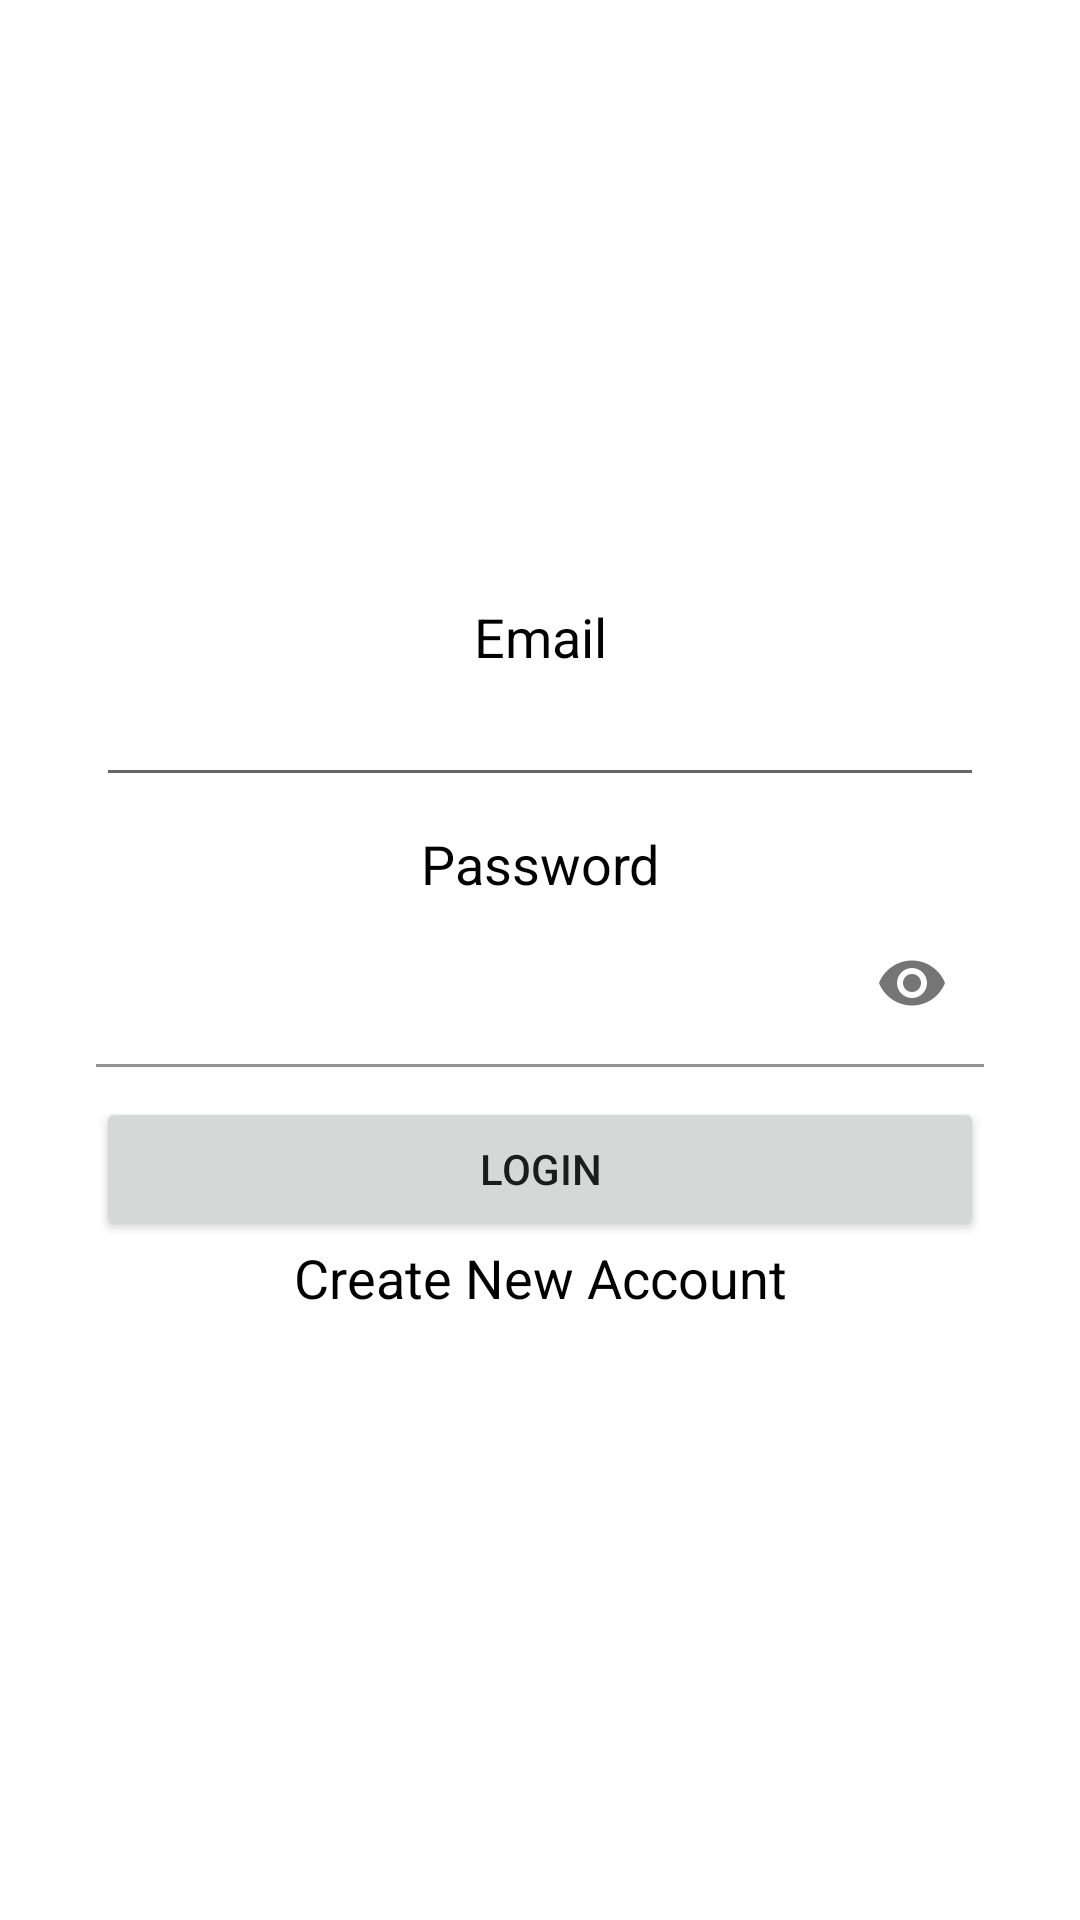

Produce the Android XML layout that renders to this screen, including the resource entries it uses.
<!-- AndroidManifest.xml: application theme Theme.FoodDonation -->
<!-- res/layout/activity_admin_login.xml -->
<?xml version="1.0" encoding="utf-8"?>
<LinearLayout xmlns:android="http://schemas.android.com/apk/res/android"
    xmlns:app="http://schemas.android.com/apk/res-auto"
    xmlns:tools="http://schemas.android.com/tools"
    android:layout_width="match_parent"
    android:layout_height="match_parent"
    android:orientation="vertical"
    tools:context=".adminPart.adminLogin">

    <TextView
        android:id="@+id/textView"
        android:layout_width="match_parent"
        android:layout_height="wrap_content"
        android:layout_marginLeft="32dp"
        android:layout_marginTop="200dp"
        android:layout_marginRight="32dp"
        android:gravity="center_horizontal"
        android:text="Email"
        android:textColor="@color/black"
        android:textSize="18sp" />

    <EditText
        android:id="@+id/editTextAdminEmailAddress"
        android:layout_width="match_parent"
        android:layout_height="wrap_content"
        android:layout_marginLeft="32dp"
        android:layout_marginRight="32dp"
        android:ems="10"
        android:inputType="textEmailAddress" />

    <TextView
        android:id="@+id/textViewAdmin5"
        android:layout_width="match_parent"
        android:layout_height="wrap_content"
        android:layout_marginLeft="32dp"
        android:layout_marginTop="10dp"
        android:layout_marginRight="32dp"
        android:gravity="center_horizontal"
        android:text="Password"
        android:textColor="@color/black"
        android:textSize="18sp" />

    <com.google.android.material.textfield.TextInputLayout
        android:id="@+id/adminPassword"
        android:layout_width="match_parent"
        android:layout_height="wrap_content"
        android:layout_marginLeft="32dp"
        android:layout_marginRight="32dp"
        android:textColorHint="@color/black"
        app:boxBackgroundColor="@color/white"
        app:passwordToggleEnabled="true">

        <com.google.android.material.textfield.TextInputEditText
            android:id="@+id/editTextAdminPassword"
            android:layout_width="match_parent"
            android:layout_height="wrap_content"
            android:inputType="textPassword"
            android:password="true"
            android:textColorHint="@color/black" />
    </com.google.android.material.textfield.TextInputLayout>

    <Button
        android:id="@+id/adminLoginBtn"
        android:layout_width="match_parent"
        android:layout_height="wrap_content"
        android:layout_marginLeft="32dp"
        android:layout_marginTop="10dp"
        android:layout_marginRight="32dp"
        android:text="Login" />

    <TextView
        android:id="@+id/textView5"
        android:layout_width="match_parent"
        android:layout_height="wrap_content"
        android:gravity="center_horizontal"
        android:text="Create New Account"
        android:textColor="@color/black"
        android:textSize="18sp" />
</LinearLayout>
<!-- resources referenced by this layout -->
<resources>
  <style name="Theme.FoodDonation" parent="Theme.MaterialComponents.DayNight.DarkActionBar">
          
          <item name="colorPrimary">@color/purple_500</item>
          <item name="colorPrimaryVariant">@color/purple_700</item>
          <item name="colorOnPrimary">@color/white</item>
          
          <item name="colorSecondary">@color/teal_200</item>
          <item name="colorSecondaryVariant">@color/teal_700</item>
          <item name="colorOnSecondary">@color/black</item>
          
          <item name="android:statusBarColor" tools:targetApi="l">?attr/colorPrimaryVariant</item>
          
      </style>
  <!-- not gathered from this repository: default colours our renderer supplied (Android Studio template values) -->
  <color name="purple_500">#FF6200EE</color>
  <color name="purple_700">#FF3700B3</color>
  <color name="teal_200">#FF03DAC5</color>
  <color name="teal_700">#FF018786</color>
  <color name="black">#FF000000</color>
  <color name="white">#FFFFFFFF</color>
</resources>
